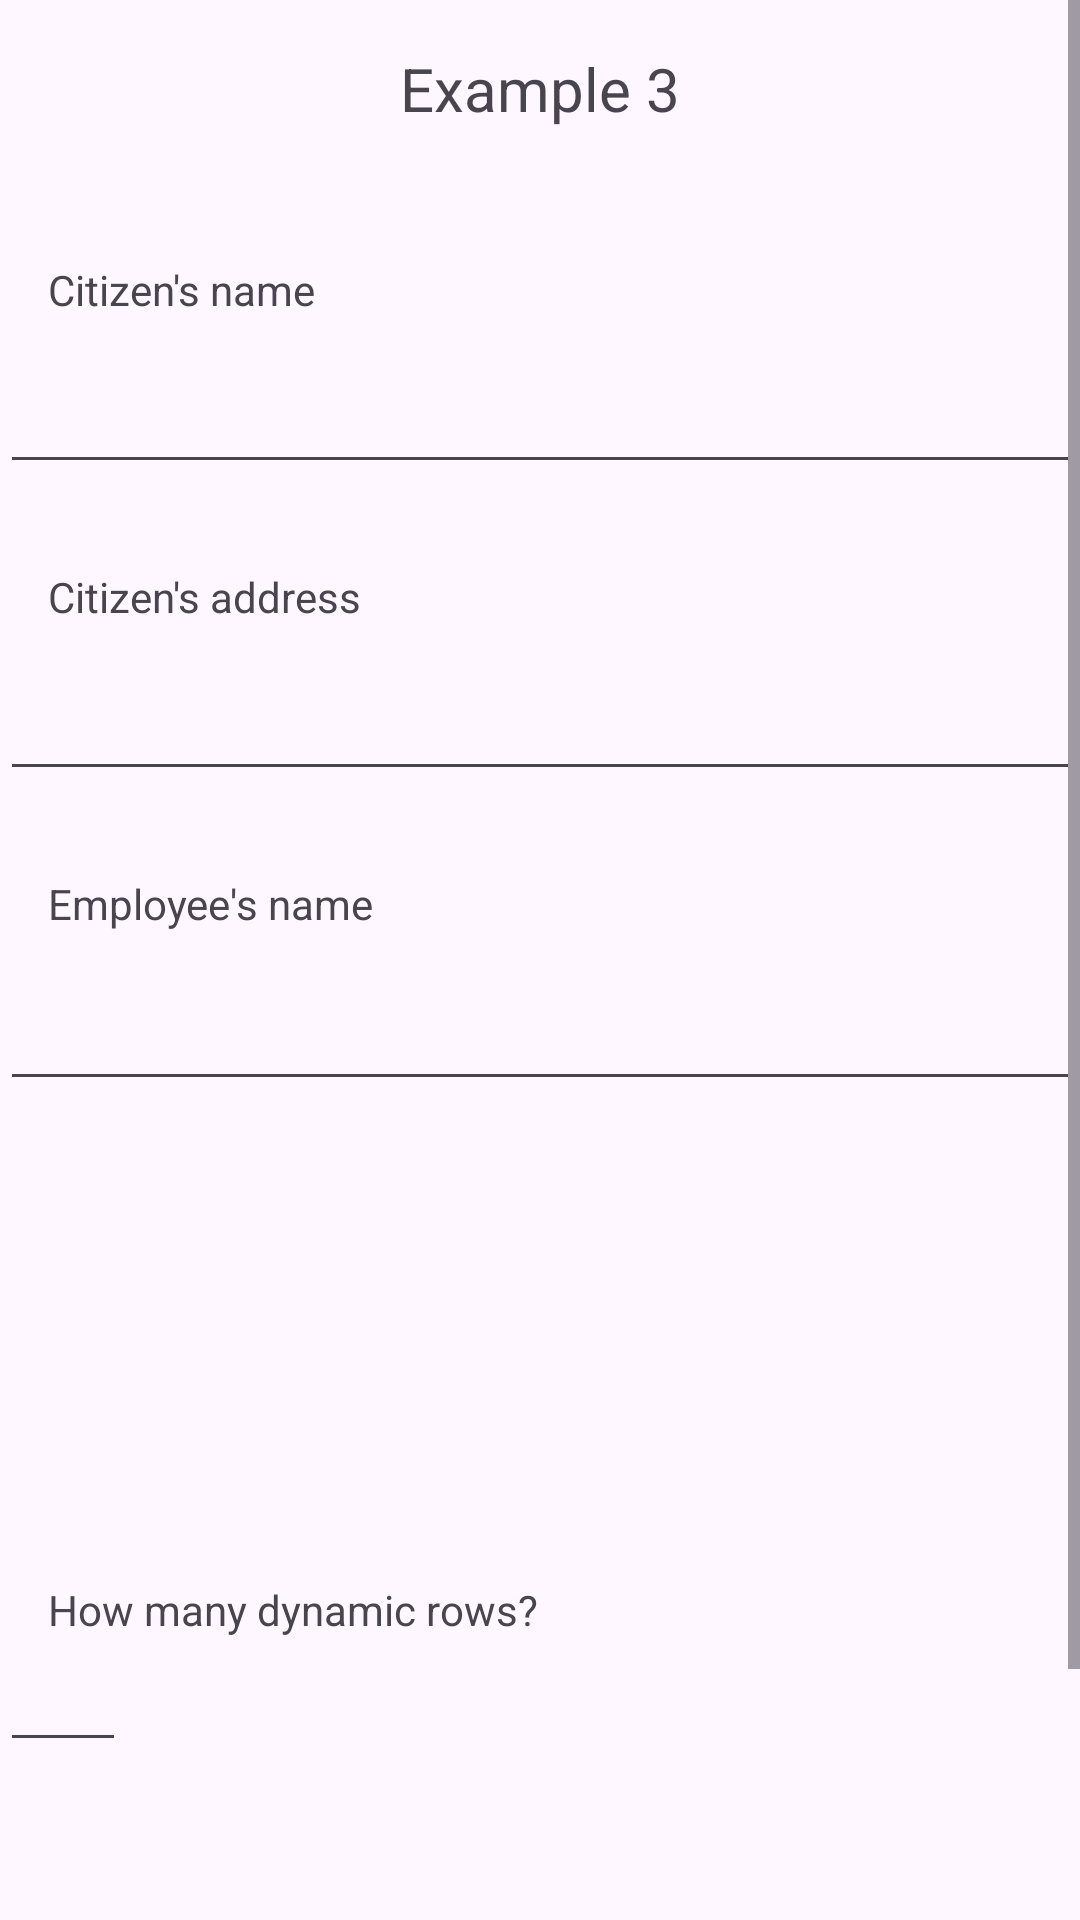

Reconstruct the res/layout file that produces this screen, plus the resources it refers to.
<!-- AndroidManifest.xml: application theme Theme.ClientAppTestIntegration -->
<!-- res/layout/fragment_example_3.xml -->
<ScrollView xmlns:android="http://schemas.android.com/apk/res/android"
    xmlns:tools="http://schemas.android.com/tools"
    android:layout_width="match_parent"
    android:layout_height="match_parent"
    xmlns:app="http://schemas.android.com/apk/res-auto">

    <RelativeLayout
        android:layout_width="match_parent"
        android:layout_height="wrap_content">

        
        <TextView
            android:id="@+id/titleTextView"
            android:layout_width="wrap_content"
            android:layout_height="wrap_content"
            android:layout_alignParentTop="true"
            android:layout_centerHorizontal="true"
            android:paddingTop="16dp"
            android:paddingBottom="16dp"
            android:text="Example 3"
            android:textSize="20sp" />

        <TextView
            android:id="@+id/citizenNameLabel"
            android:layout_width="wrap_content"
            android:layout_height="wrap_content"
            android:layout_below="@+id/titleTextView"
            android:layout_marginTop="28dp"
            android:paddingStart="16dp"
            android:paddingEnd="16dp"
            android:text="Citizen's name" />

        <EditText
            android:id="@+id/citizenNameInput"
            android:layout_width="match_parent"
            android:layout_height="wrap_content"
            android:layout_below="@+id/titleTextView"
            android:layout_marginTop="46dp"
            android:padding="16dp" />

        <TextView
            android:id="@+id/citizenAddressLabel"
            android:layout_width="wrap_content"
            android:layout_height="wrap_content"
            android:layout_below="@+id/citizenNameInput"
            android:layout_marginTop="28dp"
            android:paddingStart="16dp"
            android:paddingEnd="16dp"
            android:text="Citizen's address" />

        <EditText
            android:id="@+id/citizenAddressInput"
            android:layout_width="match_parent"
            android:layout_height="wrap_content"
            android:layout_below="@+id/citizenNameInput"
            android:layout_marginTop="46dp"
            android:padding="16dp" />

        <TextView
            android:id="@+id/employeeNameLabel"
            android:layout_width="wrap_content"
            android:layout_height="wrap_content"
            android:layout_below="@+id/citizenAddressInput"
            android:layout_marginTop="28dp"
            android:paddingStart="16dp"
            android:paddingEnd="16dp"
            android:text="Employee's name" />

        <EditText
            android:id="@+id/employeeNameInput"
            android:layout_width="match_parent"
            android:layout_height="wrap_content"
            android:layout_below="@+id/employeeNameLabel"
            android:padding="16dp" />

        
        <androidx.constraintlayout.widget.ConstraintLayout
            android:layout_width="match_parent"
            android:layout_height="wrap_content"
            android:layout_below="@id/employeeNameInput"
            android:id="@+id/constraintLayout"
            android:padding="16dp">

            <androidx.recyclerview.widget.RecyclerView
                android:id="@+id/multiselectList"
                android:layout_width="409dp"
                android:layout_height="100dp"
                tools:layout_editor_absoluteX="1dp"
                tools:layout_editor_absoluteY="1dp" />

        </androidx.constraintlayout.widget.ConstraintLayout>


        
        <Button
            android:id="@+id/capturePhotoButton"
            android:layout_width="wrap_content"
            android:layout_height="wrap_content"
            android:layout_below="@id/editTextNumber"
            android:layout_centerHorizontal="true"
            android:layout_marginTop="50dp"
            android:paddingTop="16dp"
            android:paddingBottom="16dp"
            android:text="Capture Photo" />

        <Button
            android:id="@+id/startButton"
            android:layout_width="wrap_content"
            android:layout_height="wrap_content"
            android:layout_below="@+id/capturePhotoButton"
            android:layout_centerHorizontal="true"
            android:paddingBottom="16dp"
            android:text="Start Intent" />

        <TextView
            android:id="@+id/dynamicRowsNumberLabel"
            android:layout_width="wrap_content"
            android:layout_height="wrap_content"
            android:layout_below="@+id/constraintLayout"
            android:layout_marginTop="28dp"
            android:paddingStart="16dp"
            android:paddingEnd="16dp"
            android:text="How many dynamic rows?" />

        <EditText
            android:id="@+id/editTextNumber"
            android:layout_width="wrap_content"
            android:layout_height="wrap_content"
            android:layout_below="@+id/dynamicRowsNumberLabel"
            android:ems="2"
            android:inputType="number" />

    </RelativeLayout>

</ScrollView>
<!-- resources referenced by this layout -->
<resources>
  <style name="Theme.ClientAppTestIntegration" parent="Base.Theme.ClientAppTestIntegration" />
  <style name="Base.Theme.ClientAppTestIntegration" parent="Theme.Material3.DayNight.NoActionBar">
          
          
      </style>
</resources>
